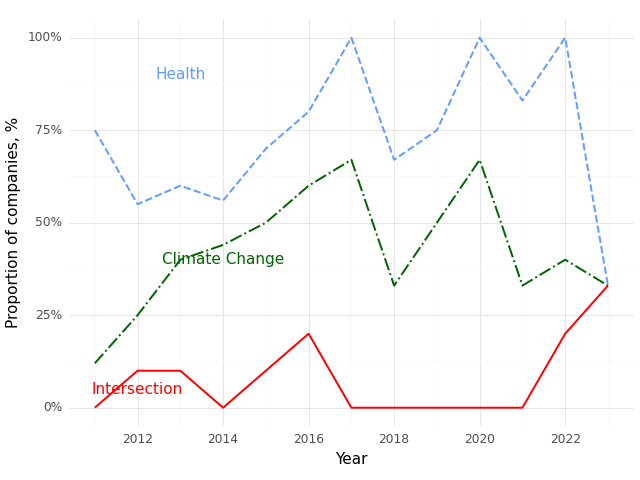

The file beside this chart, header and first rows:
, Year, Climate (Prop), Health (Prop), Intersection (Prop)
0, 2011, 0.12, 0.75, 0.0
1, 2012, 0.25, 0.55, 0.1
2, 2013, 0.4, 0.6, 0.1
3, 2014, 0.44, 0.56, 0.0
4, 2015, 0.5, 0.7, 0.1
5, 2016, 0.6, 0.8, 0.2
6, 2017, 0.67, 1.0, 0.0
7, 2018, 0.33, 0.67, 0.0
8, 2019, 0.5, 0.75, 0.0
9, 2020, 0.67, 1.0, 0.0
10, 2021, 0.33, 0.83, 0.0
11, 2022, 0.4, 1.0, 0.2
12, 2023, 0.33, 0.33, 0.33
